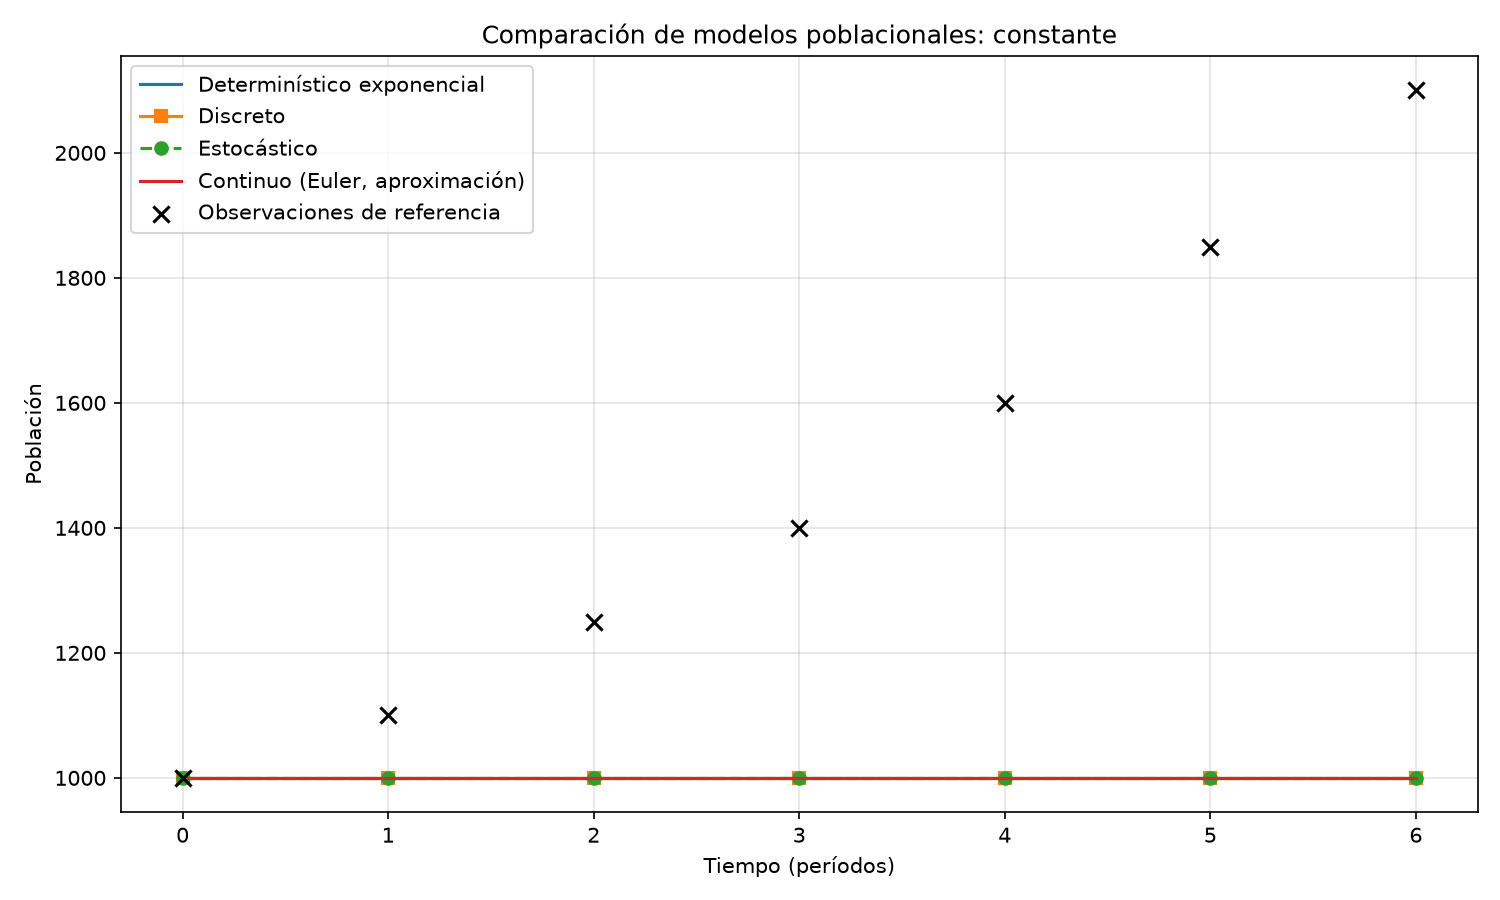

Source data for this figure (header and first rows):
modelo, tiempo_periodos, poblacion
Determinístico exponencial, 0.0, 1000
Determinístico exponencial, 0.1, 1000
Determinístico exponencial, 0.2, 1000
Determinístico exponencial, 0.3, 1000
Determinístico exponencial, 0.4, 1000
Determinístico exponencial, 0.5, 1000
Determinístico exponencial, 0.6, 1000
Determinístico exponencial, 0.7, 1000
Determinístico exponencial, 0.8, 1000
Determinístico exponencial, 0.9, 1000
Determinístico exponencial, 1.0, 1000
Determinístico exponencial, 1.1, 1000
Determinístico exponencial, 1.2, 1000
Determinístico exponencial, 1.3, 1000
Determinístico exponencial, 1.4, 1000
Determinístico exponencial, 1.5, 1000
Determinístico exponencial, 1.6, 1000
Determinístico exponencial, 1.7, 1000
Determinístico exponencial, 1.8, 1000
Determinístico exponencial, 1.9, 1000
Determinístico exponencial, 2.0, 1000
Determinístico exponencial, 2.1, 1000
Determinístico exponencial, 2.2, 1000
Determinístico exponencial, 2.3, 1000
Determinístico exponencial, 2.4, 1000
Determinístico exponencial, 2.5, 1000
Determinístico exponencial, 2.6, 1000
Determinístico exponencial, 2.7, 1000
Determinístico exponencial, 2.8, 1000
Determinístico exponencial, 2.9, 1000
Determinístico exponencial, 3.0, 1000
Determinístico exponencial, 3.1, 1000
Determinístico exponencial, 3.2, 1000
Determinístico exponencial, 3.3, 1000
Determinístico exponencial, 3.4, 1000
Determinístico exponencial, 3.5, 1000
Determinístico exponencial, 3.6, 1000
Determinístico exponencial, 3.7, 1000
Determinístico exponencial, 3.8, 1000
Determinístico exponencial, 3.9, 1000
Determinístico exponencial, 4.0, 1000
Determinístico exponencial, 4.1, 1000
Determinístico exponencial, 4.2, 1000
Determinístico exponencial, 4.3, 1000
Determinístico exponencial, 4.4, 1000
Determinístico exponencial, 4.5, 1000
Determinístico exponencial, 4.6, 1000
Determinístico exponencial, 4.7, 1000
Determinístico exponencial, 4.8, 1000
Determinístico exponencial, 4.9, 1000
Determinístico exponencial, 5.0, 1000
Determinístico exponencial, 5.1, 1000
Determinístico exponencial, 5.2, 1000
Determinístico exponencial, 5.3, 1000
Determinístico exponencial, 5.4, 1000
Determinístico exponencial, 5.5, 1000
Determinístico exponencial, 5.6, 1000
Determinístico exponencial, 5.7, 1000
Determinístico exponencial, 5.8, 1000
Determinístico exponencial, 5.9, 1000
... 83 more rows
